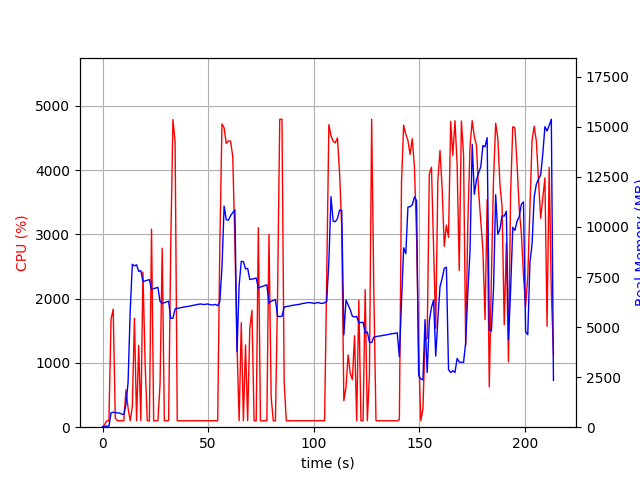

The table this chart was drawn from, first rows:
elapsed_time, nproc, cpu, mem_real, mem_virtual
3.337860107421875e-05, 1, 0.0, 14.37, 2003
1.006, 1, 44.7, 51.59, 648.5
2.014, 1, 99.3, 51.59, 648.5
3.021, 1, 100.2, 51.59, 648.5
4.029, 1, 1680, 719.8, 4667
5.04, 1, 1836, 746.1, 4694
6.047, 1, 142.0, 737, 4694
7.054, 1, 101.2, 711.8, 4694
8.062, 1, 100.3, 704.7, 4694
9.069, 1, 101.3, 651.5, 4694
10.07, 1, 101.4, 638.3, 4694
11.08, 1, 580.1, 1132, 5271
12.09, 1, 297.6, 2244, 20907
13.1, 1, 100.3, 5797, 20907
14.1, 1, 317.7, 8137, 20907
15.11, 1, 1693, 8057, 20907
16.12, 1, 100.2, 8110, 20907
17.13, 1, 1273, 7783, 20907
18.13, 1, 101.2, 7816, 20907
19.14, 1, 2411, 7271, 20907
20.18, 1, 968.4, 7306, 20910
21.19, 1, 100.2, 7340, 20910
22.2, 1, 101.2, 7371, 20910
23.21, 1, 3082, 6878, 20910
24.21, 1, 100.2, 6919, 20910
25.22, 1, 101.2, 6949, 20910
26.23, 1, 100.2, 6987, 20910
27.24, 1, 673.5, 6276, 20910
28.26, 1, 2784, 6179, 20913
29.27, 1, 101.3, 6219, 20913
30.28, 1, 99.3, 6256, 20913
31.28, 1, 101.2, 6294, 20913
32.29, 1, 2792, 5438, 20913
33.34, 1, 4785, 5438, 20913
34.38, 1, 4436, 5910, 21162
35.38, 1, 99.3, 5931, 21162
36.39, 1, 101.3, 5953, 21162
37.4, 1, 99.2, 5977, 21162
38.41, 1, 100.3, 5994, 21162
39.41, 1, 99.2, 6018, 21162
40.42, 1, 102.3, 6029, 21162
41.43, 1, 99.3, 6053, 21162
42.43, 1, 100.3, 6074, 21162
43.44, 1, 100.2, 6098, 21162
44.45, 1, 100.3, 6116, 21162
45.46, 1, 99.3, 6140, 21162
46.46, 1, 101.2, 6151, 21162
47.47, 1, 102.0, 6132, 21162
48.48, 1, 101.2, 6130, 21162
49.49, 1, 99.1, 6154, 21162
50.5, 1, 102.1, 6133, 21162
51.51, 1, 100.1, 6109, 21162
52.52, 1, 101.0, 6108, 21162
53.53, 1, 100.1, 6134, 21162
54.54, 1, 101.2, 6064, 21162
55.55, 1, 2813, 6264, 21162
56.56, 1, 4717, 7969, 22163
57.58, 1, 4657, 11041, 23423
58.59, 1, 4413, 10363, 23423
59.61, 1, 4452, 10337, 23519
... 152 more rows
